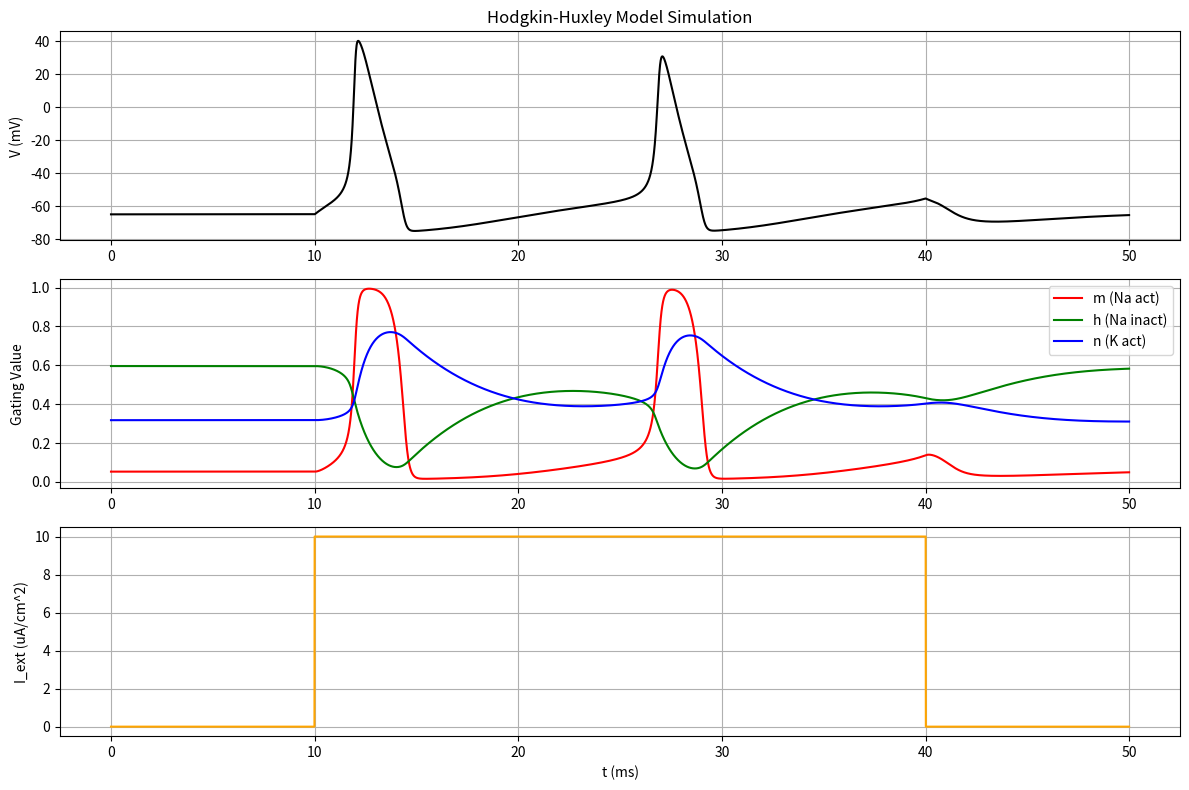

Reproduce this figure in Python.
import numpy as np
import matplotlib.pyplot as plt
from scipy.integrate import odeint

# --- Parameters ---
C_m  =   1.0 # Membrane capacitance, in uF/cm^2
g_Na = 120.0 # Maximum sodium conductance, in mS/cm^2
g_K  =  36.0 # Maximum potassium conductance, in mS/cm^2
g_L  =   0.3 # Maximum leak conductance, in mS/cm^2
E_Na =  50.0 # Sodium Nernst reversal potential, in mV
E_K  = -77.0 # Potassium Nernst reversal potential, in mV
E_L  = -54.387 # Leak Nernst reversal potential, in mV

# --- Rate Functions ---
def alpha_m(V): return 0.1*(V+40.0)/(1.0 - np.exp(-(V+40.0)/10.0))
def beta_m(V):  return 4.0*np.exp(-(V+65.0)/18.0)
def alpha_h(V): return 0.07*np.exp(-(V+65.0)/20.0)
def beta_h(V):  return 1.0/(1.0 + np.exp(-(V+35.0)/10.0))
def alpha_n(V): return 0.01*(V+55.0)/(1.0 - np.exp(-(V+55.0)/10.0))
def beta_n(V):  return 0.125*np.exp(-(V+65)/80.0)

# --- External Current ---
def I_ext(t):
    """External current injection"""
    if 10 <= t <= 40:
        return 10.0 # uA/cm^2
    return 0.0

# --- ODE System ---
def dALLdt(X, t):
    V, m, h, n = X
    
    # Calculate currents
    I_Na = g_Na * m**3 * h * (V - E_Na)
    I_K  = g_K  * n**4 * (V - E_K)
    I_L  = g_L  * (V - E_L)
    
    # Derivatives
    dVdt = (I_ext(t) - I_Na - I_K - I_L) / C_m
    dmdt = alpha_m(V)*(1.0-m) - beta_m(V)*m
    dhdt = alpha_h(V)*(1.0-h) - beta_h(V)*h
    dndt = alpha_n(V)*(1.0-n) - beta_n(V)*n
    
    return [dVdt, dmdt, dhdt, dndt]

# --- Initial Conditions & Time Vector ---
V0 = -65.0
m0 = alpha_m(V0)/(alpha_m(V0)+beta_m(V0))
h0 = alpha_h(V0)/(alpha_h(V0)+beta_h(V0))
n0 = alpha_n(V0)/(alpha_n(V0)+beta_n(V0))
X0 = [V0, m0, h0, n0]

t = np.arange(0.0, 50.0, 0.01)

# --- Solve ODE ---
X = odeint(dALLdt, X0, t)
V = X[:,0]
m = X[:,1]
h = X[:,2]
n = X[:,3]

# --- Plotting ---
plt.figure(figsize=(12, 8))

# Plot Voltage
plt.subplot(3, 1, 1)
plt.title('Hodgkin-Huxley Model Simulation')
plt.plot(t, V, 'k')
plt.ylabel('V (mV)')
plt.grid(True)

# Plot Gating Variables
plt.subplot(3, 1, 2)
plt.plot(t, m, 'r', label='m (Na act)')
plt.plot(t, h, 'g', label='h (Na inact)')
plt.plot(t, n, 'b', label='n (K act)')
plt.ylabel('Gating Value')
plt.legend()
plt.grid(True)

# Plot External Current
plt.subplot(3, 1, 3)
I_inj = [I_ext(ti) for ti in t]
plt.plot(t, I_inj, 'orange')
plt.ylabel('I_ext (uA/cm^2)')
plt.xlabel('t (ms)')
plt.grid(True)

plt.tight_layout()
plt.show()
